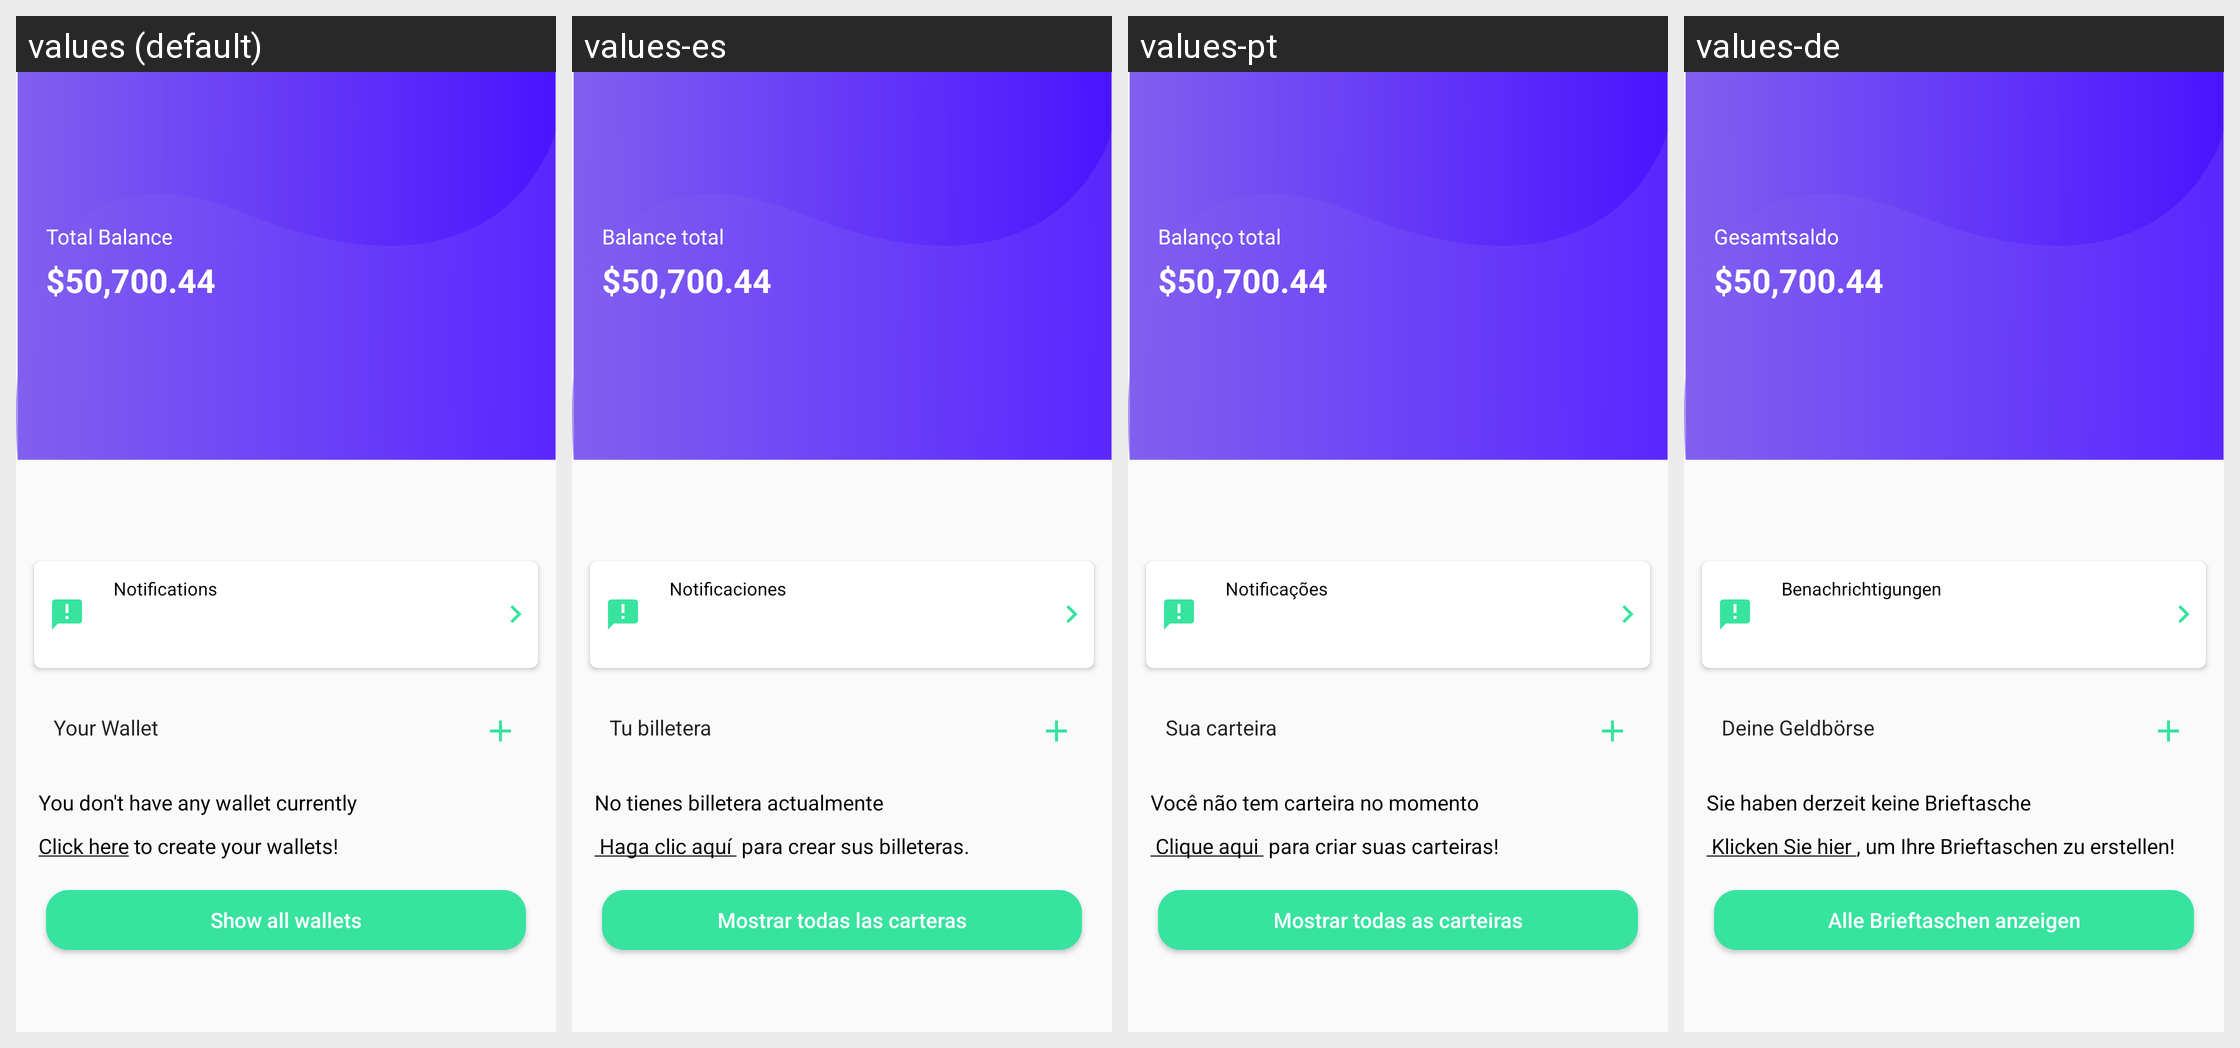

Translations of the strings shown on this Android screen, per locale in the grid:
Android screen res/layout/fragment_home.xml rendered under 4 locales, left to right: values (default), values-es, values-pt, values-de. Device: Nexus 5 (rendered at 1080×1920; each locale shown at half size, 540×960, under a caption strip naming it); theme AppTheme.
Other locales in the repository, not shown: values-fr, values-it, values-ja, values-ko, values-nl, values-ru, values-zh.
Strings drawn on this screen, with the default value and each locale's value (text and hints the layout hard-codes, and strings that could not be matched under every locale, appear in the picture but are not listed):

bal
  values: Total Balance
  values-es: Balance total
  values-pt: Balanço total
  values-de: Gesamtsaldo

notyfy
  values: Notifications
  values-es: Notificaciones
  values-pt: Notificações
  values-de: Benachrichtigungen

no_wallet2
  values: You don't have any wallet currently
  values-es: No tienes billetera actualmente
  values-pt: Você não tem carteira no momento
  values-de: Sie haben derzeit keine Brieftasche

your_wallet
  values: Your Wallet
  values-es: Tu billetera
  values-pt: Sua carteira
  values-de: Deine Geldbörse

show_all
  values: Show all wallets
  values-es: Mostrar todas las carteras
  values-pt: Mostrar todas as carteiras
  values-de: Alle Brieftaschen anzeigen
